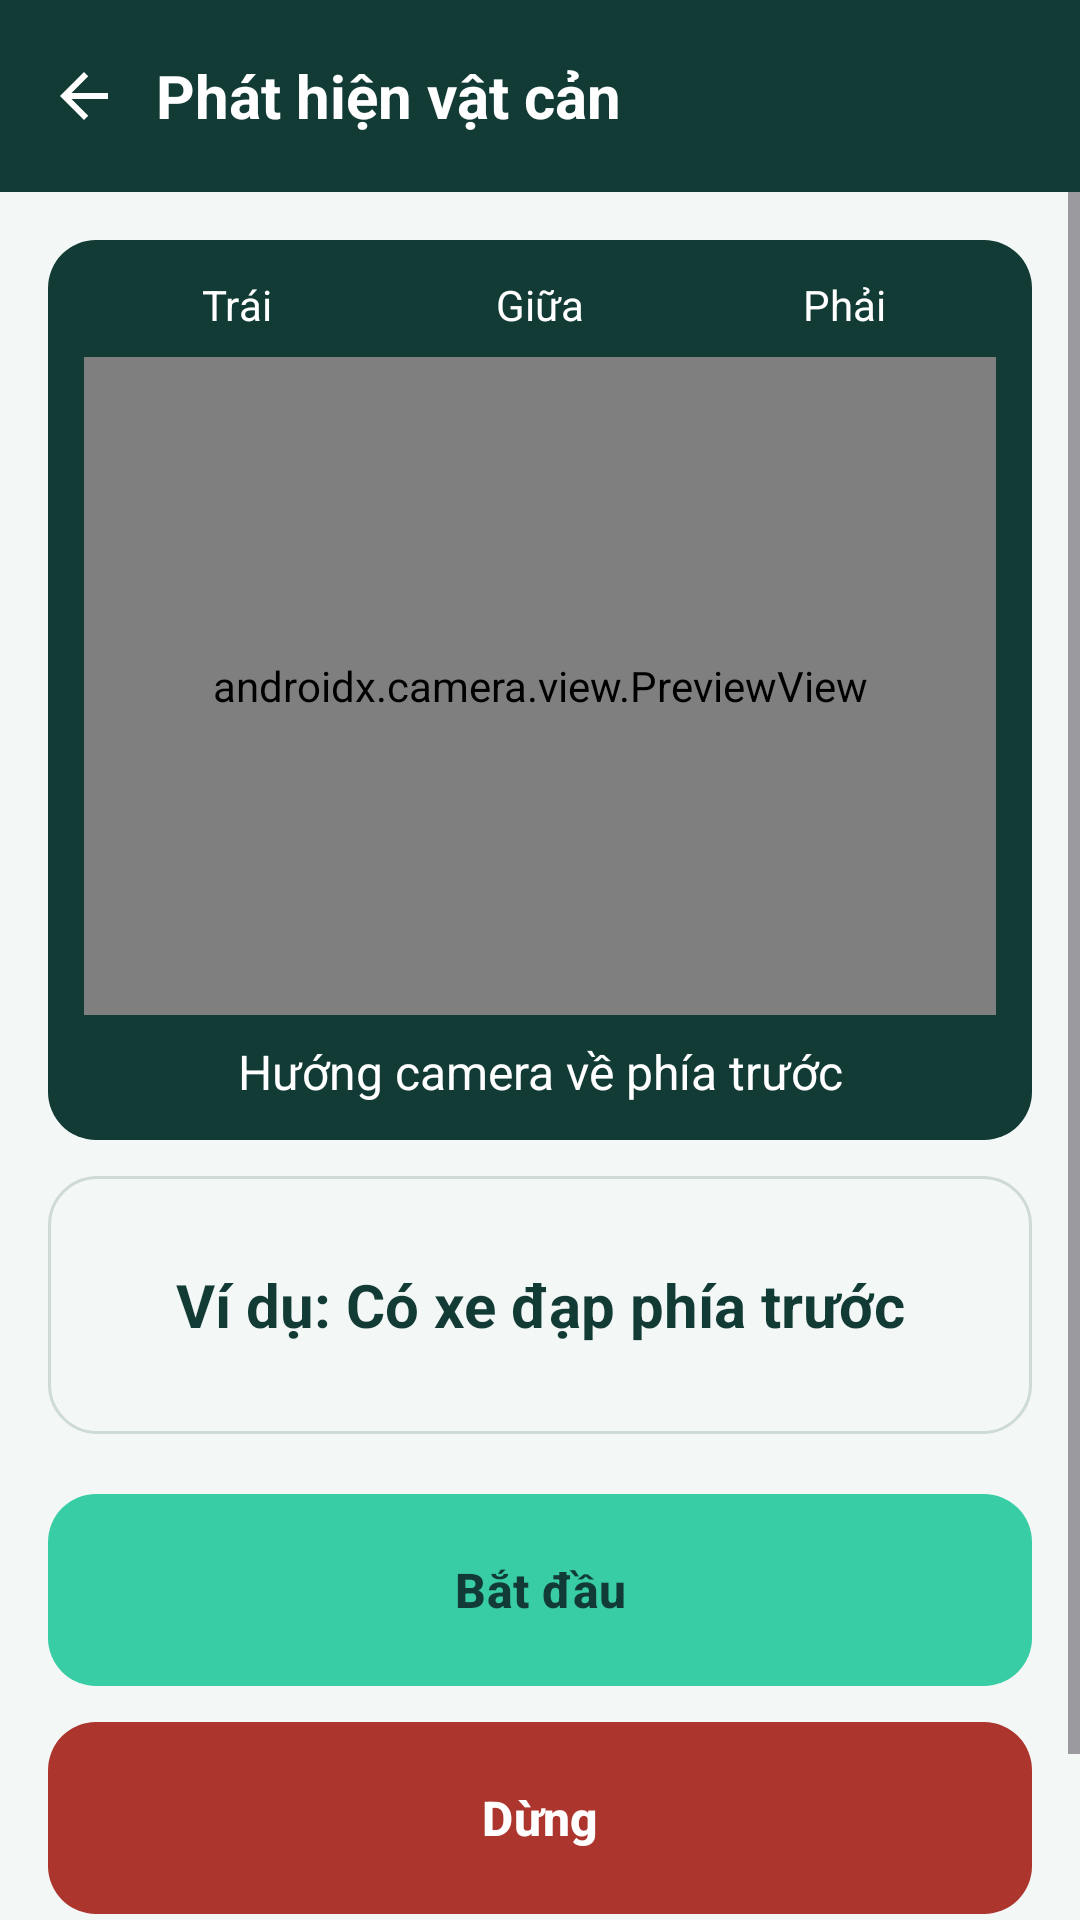

Write the Android layout XML for this screen, with the resource values it uses.
<!-- AndroidManifest.xml: application theme Theme.LUMIA -->
<!-- res/layout/activity_alert.xml -->
<?xml version="1.0" encoding="utf-8"?>
<LinearLayout
    xmlns:android="http://schemas.android.com/apk/res/android"
    xmlns:app="http://schemas.android.com/apk/res-auto"
    xmlns:tools="http://schemas.android.com/tools"
    android:id="@+id/featureRoot"
    android:layout_width="match_parent"
    android:layout_height="match_parent"
    android:orientation="vertical"
    android:background="#F3F8F6"
    tools:context=".AlertActivity">

    
    <LinearLayout
        android:id="@+id/featureToolbar"
        android:layout_width="match_parent"
        android:layout_height="wrap_content"
        android:orientation="horizontal"
        android:background="#123B36"
        android:gravity="center_vertical"
        android:minHeight="64dp"
        android:paddingStart="4dp"
        android:paddingEnd="16dp">

        <androidx.appcompat.widget.AppCompatImageButton
            android:id="@+id/btnFeatureBack"
            android:layout_width="48dp"
            android:layout_height="48dp"
            android:background="?attr/selectableItemBackgroundBorderless"
            android:contentDescription="@string/screen_back"
            app:srcCompat="@drawable/ic_lumia_back" />

        <TextView
            style="@style/Widget.Lumia.FeatureHeading"
            android:layout_width="0dp"
            android:layout_weight="1"
            android:text="@string/home_detect_obstacles"
            android:accessibilityHeading="true"
            android:textColor="#FFFFFF" />

    </LinearLayout>

    
    <ScrollView
        android:id="@+id/featureScroll"
        android:layout_width="match_parent"
        android:layout_height="0dp"
        android:layout_weight="1"
        android:fillViewport="true">

        <LinearLayout
            android:layout_width="match_parent"
            android:layout_height="wrap_content"
            android:orientation="vertical"
            android:padding="16dp">

            
            <LinearLayout
                android:id="@+id/alertCameraContainer"
                android:layout_width="match_parent"
                android:layout_height="300dp"
                android:orientation="vertical"
                android:background="@drawable/bg_feature_camera"
                android:padding="12dp">

                
                <LinearLayout
                    android:layout_width="match_parent"
                    android:layout_height="wrap_content"
                    android:orientation="horizontal">

                    <TextView
                        style="@style/Widget.Lumia.FeatureCaption"
                        android:text="@string/alert_left"
                        android:layout_width="0dp"
                        android:layout_weight="1"
                        android:gravity="center"
                        android:textAlignment="center"
                        android:textColor="#FFFFFF" />

                    <TextView
                        style="@style/Widget.Lumia.FeatureCaption"
                        android:text="@string/alert_center"
                        android:layout_width="0dp"
                        android:layout_weight="1"
                        android:gravity="center"
                        android:textAlignment="center"
                        android:textColor="#FFFFFF" />

                    <TextView
                        style="@style/Widget.Lumia.FeatureCaption"
                        android:text="@string/alert_right"
                        android:layout_width="0dp"
                        android:layout_weight="1"
                        android:gravity="center"
                        android:textAlignment="center"
                        android:textColor="#FFFFFF" />

                </LinearLayout>

                
                <androidx.camera.view.PreviewView
                    android:id="@+id/alertCameraPreview"
                    android:layout_width="match_parent"
                    android:layout_height="0dp"
                    android:layout_weight="1"
                    android:layout_marginTop="8dp"
                    android:layout_marginBottom="8dp"
                    android:background="#000000" />

                
                <TextView
                    android:id="@+id/alert_camera_hint"
                    style="@style/Widget.Lumia.FeatureText"
                    android:layout_width="match_parent"
                    android:layout_height="wrap_content"
                    android:gravity="center"
                    android:textAlignment="center"
                    android:text="@string/alert_camera_hint"
                    android:textColor="#FFFFFF" />

            </LinearLayout>

            
            <LinearLayout
                android:id="@+id/alertResultCard"
                android:layout_width="match_parent"
                android:layout_height="wrap_content"
                android:orientation="vertical"
                android:background="@drawable/bg_feature_card"
                android:padding="16dp"
                android:layout_marginTop="12dp"
                android:minHeight="86dp"
                android:gravity="center">

                <TextView
                    android:id="@+id/alertResultText"
                    style="@style/Widget.Lumia.FeatureHeading"
                    android:layout_width="match_parent"
                    android:layout_height="wrap_content"
                    android:text="@string/alert_sample"
                    android:gravity="center"
                    android:textAlignment="center" />

            </LinearLayout>

            
            <Space
                android:layout_width="match_parent"
                android:layout_height="20dp" />

            
            <com.google.android.material.button.MaterialButton
                android:id="@+id/btnStartAlert"
                style="@style/Widget.Lumia.FeatureAction"
                android:text="@string/alert_start" />

            
            <Space
                android:layout_width="match_parent"
                android:layout_height="12dp" />

            
            <com.google.android.material.button.MaterialButton
                android:id="@+id/btnStopAlert"
                style="@style/Widget.Lumia.FeatureDanger"
                android:text="@string/alert_stop" />

            
            <Space
                android:layout_width="match_parent"
                android:layout_height="12dp" />

            
            <TextView
                style="@style/Widget.Lumia.FeatureCaption"
                android:layout_width="match_parent"
                android:layout_height="wrap_content"
                android:text="@string/alert_note"
                android:gravity="center"
                android:textAlignment="center" />

        </LinearLayout>

    </ScrollView>

</LinearLayout>
<!-- resources referenced by this layout -->
<resources>
  <!-- drawable bg_feature_camera (drawable) -->
  <shape
      xmlns:android="http://schemas.android.com/apk/res/android"
      android:shape="rectangle">
      <solid
          android:color="#123B36" />
      <corners
          android:radius="16dp" />
  </shape>
  <!-- drawable bg_feature_card (drawable) -->
  <shape
      xmlns:android="http://schemas.android.com/apk/res/android"
      android:shape="rectangle">
      <solid
          android:color="#F3F8F6" />
      <corners
          android:radius="16dp" />
      <stroke
          android:width="1dp"
          android:color="#CDDAD6" />
  </shape>
  <!-- drawable ic_lumia_back (drawable) -->
  <vector xmlns:android="http://schemas.android.com/apk/res/android"
      android:autoMirrored="true"
      android:width="24dp"
      android:height="24dp"
      android:viewportWidth="24"
      android:viewportHeight="24">
      <path android:fillColor="#FFFFFF"
          android:pathData="M20,11H7.83l5.59,-5.59L12,4l-8,8 8,8 1.42,-1.41L7.83,13H20z" />
  </vector>
  <string name="alert_camera_hint">Hướng camera về phía trước</string>
  <string name="alert_center">Giữa</string>
  <string name="alert_left">Trái</string>
  <string name="alert_note">LUMIA hỗ trợ cảnh báo, không đảm bảo an toàn tuyệt đối</string>
  <string name="alert_right">Phải</string>
  <string name="alert_sample">Ví dụ: Có xe đạp phía trước</string>
  <string name="alert_start">Bắt đầu</string>
  <string name="alert_stop">Dừng</string>
  <string name="home_detect_obstacles">Phát hiện vật cản</string>
  <string name="screen_back">Quay lại màn hình chính</string>
  <style name="Widget.Lumia.FeatureAction" parent="Widget.Material3.Button">
          <item name="android:layout_width">match_parent</item>
          <item name="android:layout_height">wrap_content</item>
          <item name="android:minHeight">64dp</item>
          <item name="android:insetTop">0dp</item>
          <item name="android:insetBottom">0dp</item>
          <item name="android:textAllCaps">false</item>
          <item name="android:textColor">#123B36</item>
          <item name="android:textSize">16sp</item>
          <item name="android:textStyle">bold</item>
          <item name="backgroundTint">#38CDA5</item>
          <item name="cornerRadius">16dp</item>
      </style>
  <style name="Widget.Lumia.FeatureCaption" parent="Widget.Lumia.FeatureText">
          <item name="android:textColor">#435D59</item>
          <item name="android:textSize">14sp</item>
      </style>
  <style name="Widget.Lumia.FeatureDanger" parent="Widget.Lumia.FeatureAction">
          <item name="backgroundTint">#AC362D</item>
          <item name="android:textColor">#FFFFFF</item>
      </style>
  <style name="Widget.Lumia.FeatureHeading" parent="Widget.Lumia.FeatureText">
          <item name="android:textSize">20sp</item>
          <item name="android:textStyle">bold</item>
      </style>
  <style name="Widget.Lumia.FeatureText" parent="">
          <item name="android:layout_width">match_parent</item>
          <item name="android:layout_height">wrap_content</item>
          <item name="android:textColor">#123B36</item>
          <item name="android:textSize">16sp</item>
      </style>
  <style name="Theme.LUMIA" parent="Base.Theme.LUMIA" />
  <style name="Base.Theme.LUMIA" parent="Theme.Material3.DayNight.NoActionBar">
          
          
      </style>
</resources>
